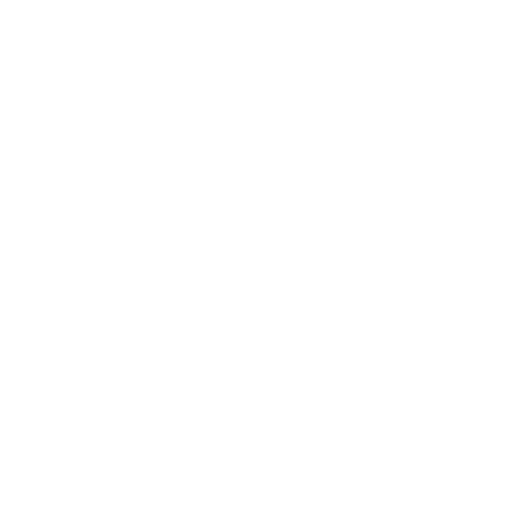
t = 0.00 s
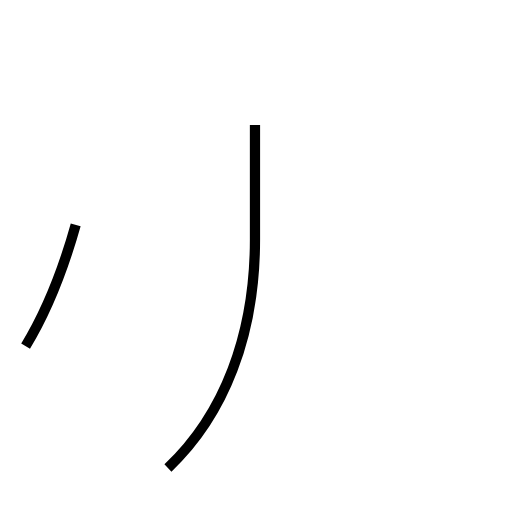
t = 1.46 s
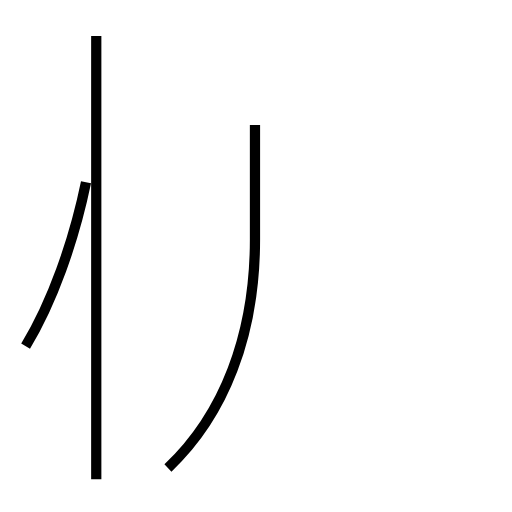
t = 2.89 s
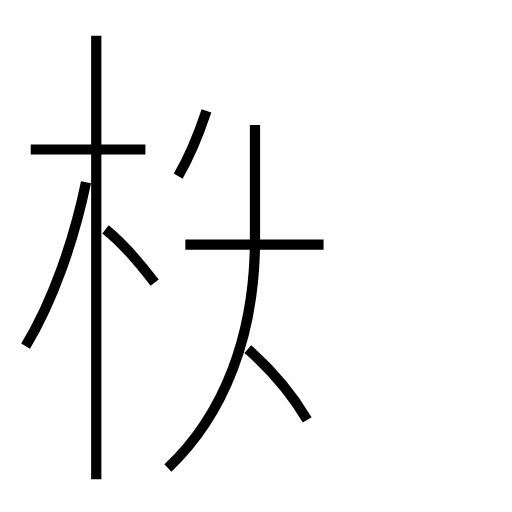
t = 4.32 s
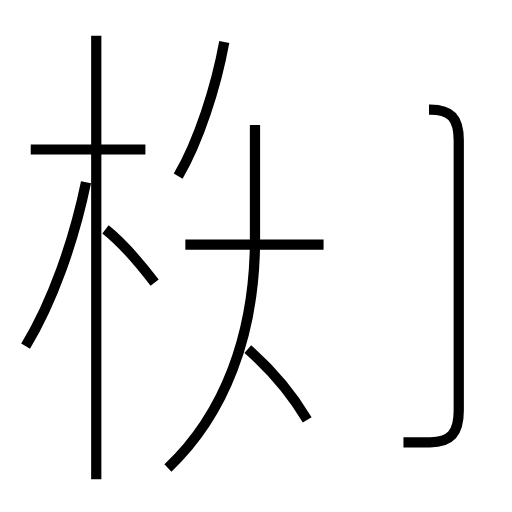
t = 5.69 s
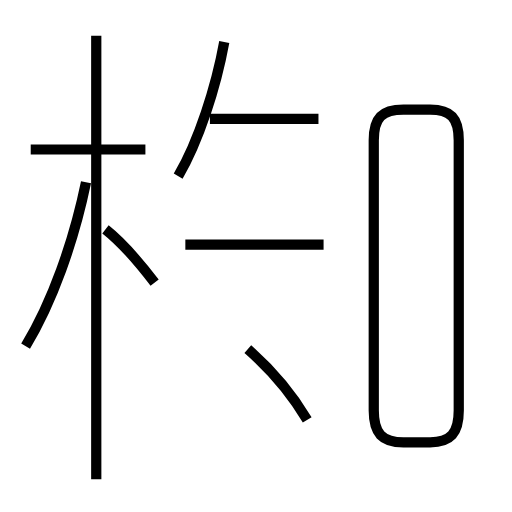
t = 7.17 s

The animated SVG that drew these frames (rendered in a browser with its animation timeline set to each time). Animation: 10 SMIL elements (animate=10); one cycle of 7.17 s.

<?xml version='1.0' encoding='utf-8'?>
<svg viewBox="0.0 -6.0 50.0 50.0" version="1.1" xmlns="http://www.w3.org/2000/svg"><rect x="-1000" y="-1000" width="2000" height="2000" stroke="white" fill="white" /><g style="fill:none;stroke:#000000;stroke-width:1"><path d="M 16.4 1.7 C 21.9 -3.5 24.9 -11.3 24.9 -20.6 L 24.9 -31.8 " transform="translate(0.0 38.0)" stroke-dasharray="35.743923187475986" stroke-dashoffset="35.743923187475986"><animate attributeName="stroke-dashoffset" from="35.743923187475986" to="0" dur="1.0723176956242795s" begin="0s; anim_end.end" fill="freeze" id="anim0" /></path><path d="M 2.5 -10.2 C 5.1 -14.5 7.2 -20.4 8.4 -26.2 " transform="translate(0.0 38.0)" stroke-dasharray="17.128821566786318" stroke-dashoffset="17.128821566786318"><animate attributeName="stroke-dashoffset" from="17.128821566786318" to="0" dur="0.5138646470035895s" begin="anim0.end" fill="freeze" id="anim1" /></path><path d="M 9.4 2.8 L 9.4 -40.5 " transform="translate(0.0 38.0)" stroke-dasharray="43.3" stroke-dashoffset="43.3"><animate attributeName="stroke-dashoffset" from="43.3" to="0" dur="1.299s" begin="anim1.end" fill="freeze" id="anim2" /></path><path d="M 15.1 -16.4 C 13.8 -18.1 12.2 -20.1 10.3 -21.6 " transform="translate(0.0 38.0)" stroke-dasharray="7.095416756580944" stroke-dashoffset="7.095416756580944"><animate attributeName="stroke-dashoffset" from="7.095416756580944" to="0" dur="0.21286250269742832s" begin="anim2.end" fill="freeze" id="anim3" /></path><path d="M 30.0 -3.0 C 28.5 -5.5 26.6 -7.8 24.2 -9.9 " transform="translate(0.0 38.0)" stroke-dasharray="9.050969856319774" stroke-dashoffset="9.050969856319774"><animate attributeName="stroke-dashoffset" from="9.050969856319774" to="0" dur="0.2715290956895932s" begin="anim3.end" fill="freeze" id="anim4" /></path><path d="M 14.2 -29.4 L 3.0 -29.4 " transform="translate(0.0 38.0)" stroke-dasharray="11.2" stroke-dashoffset="11.2"><animate attributeName="stroke-dashoffset" from="11.2" to="0" dur="0.33599999999999997s" begin="anim4.end" fill="freeze" id="anim5" /></path><path d="M 31.6 -20.1 L 18.1 -20.1 " transform="translate(0.0 38.0)" stroke-dasharray="13.5" stroke-dashoffset="13.5"><animate attributeName="stroke-dashoffset" from="13.5" to="0" dur="0.40499999999999997s" begin="anim5.end" fill="freeze" id="anim6" /></path><path d="M 17.4 -26.8 C 19.4 -30.2 21.1 -35.5 21.9 -39.9 " transform="translate(0.0 38.0)" stroke-dasharray="13.9119714429164" stroke-dashoffset="13.9119714429164"><animate attributeName="stroke-dashoffset" from="13.9119714429164" to="0" dur="0.41735914328749196s" begin="anim6.end" fill="freeze" id="anim7" /></path><path d="M 39.4 -0.8 L 42.0 -0.8 C 44.0 -0.8 44.8 -1.7 44.8 -3.9 L 44.8 -30.3 C 44.8 -32.5 44.0 -33.3 42.0 -33.3 L 39.4 -33.3 C 37.3 -33.3 36.5 -32.5 36.5 -30.3 L 36.5 -3.9 C 36.5 -1.7 37.3 -0.8 39.4 -0.8 Z " transform="translate(0.0 38.0)" stroke-dasharray="77.46757294448315" stroke-dashoffset="77.46757294448315"><animate attributeName="stroke-dashoffset" from="77.46757294448315" to="0" dur="2.3240271883344943s" begin="anim7.end" fill="freeze" id="anim8" /></path><path d="M 31.1 -32.4 L 20.5 -32.4" transform="translate(0.0 38.0)" stroke-dasharray="10.600000000000001" stroke-dashoffset="10.600000000000001"><animate attributeName="stroke-dashoffset" from="10.600000000000001" to="0" dur="0.318s" begin="anim8.end" fill="freeze" id="anim_end" /></path></g></svg>
